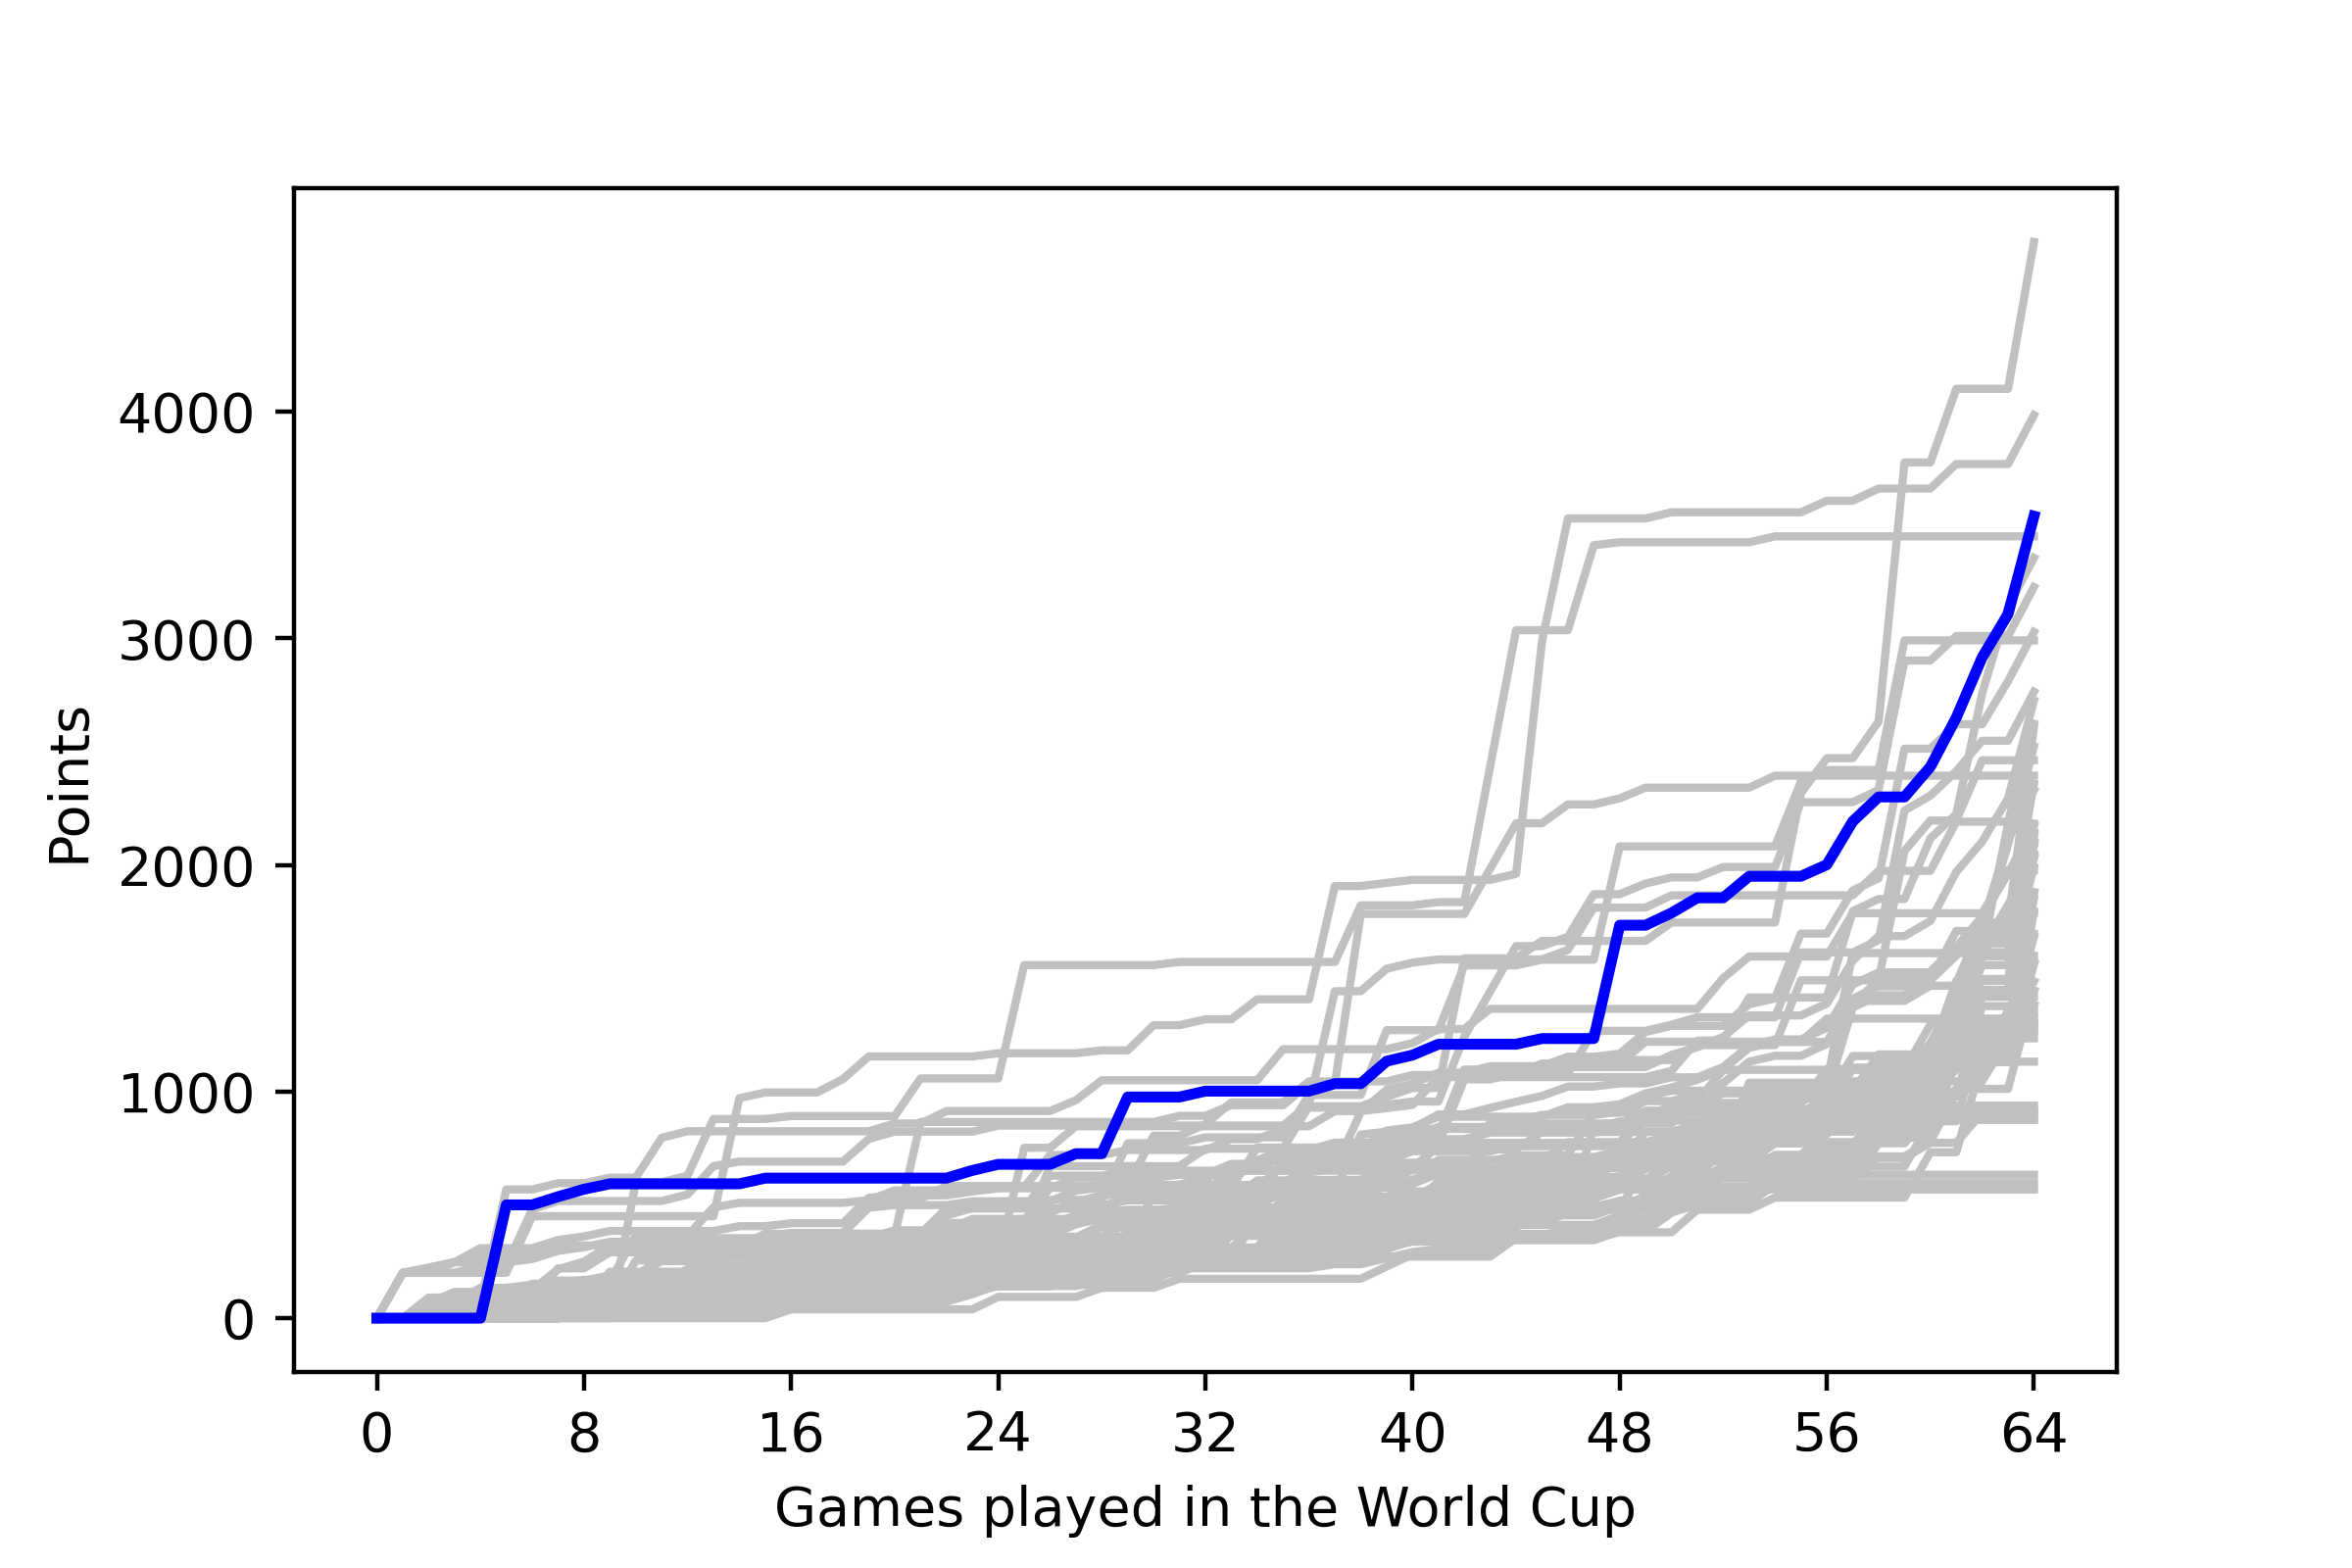

Values plotted in this chart, from the file beside it:
, <b>Team</b>, <b>Points</b>
1, <span style="color: gold;"><b>ARGENTINA<…, 446
2, <span style="color: gold;"><b>ARGENTINA<…, 446
3, <span style="-webkit-text-decoration: li…, 750
4, <span style="color: brown;"><b>CROATIA</…, 595
5, <span style="color: silver;"><b>FRANCE</…, 283
6, <span style="color: silver;"><b>FRANCE</…, 283
7, <span style="-webkit-text-decoration: li…, 107
8, <span style="-webkit-text-decoration: li…, 128
9, <span style="-webkit-text-decoration: li…, 0
10, <span style="-webkit-text-decoration: li…, 500
